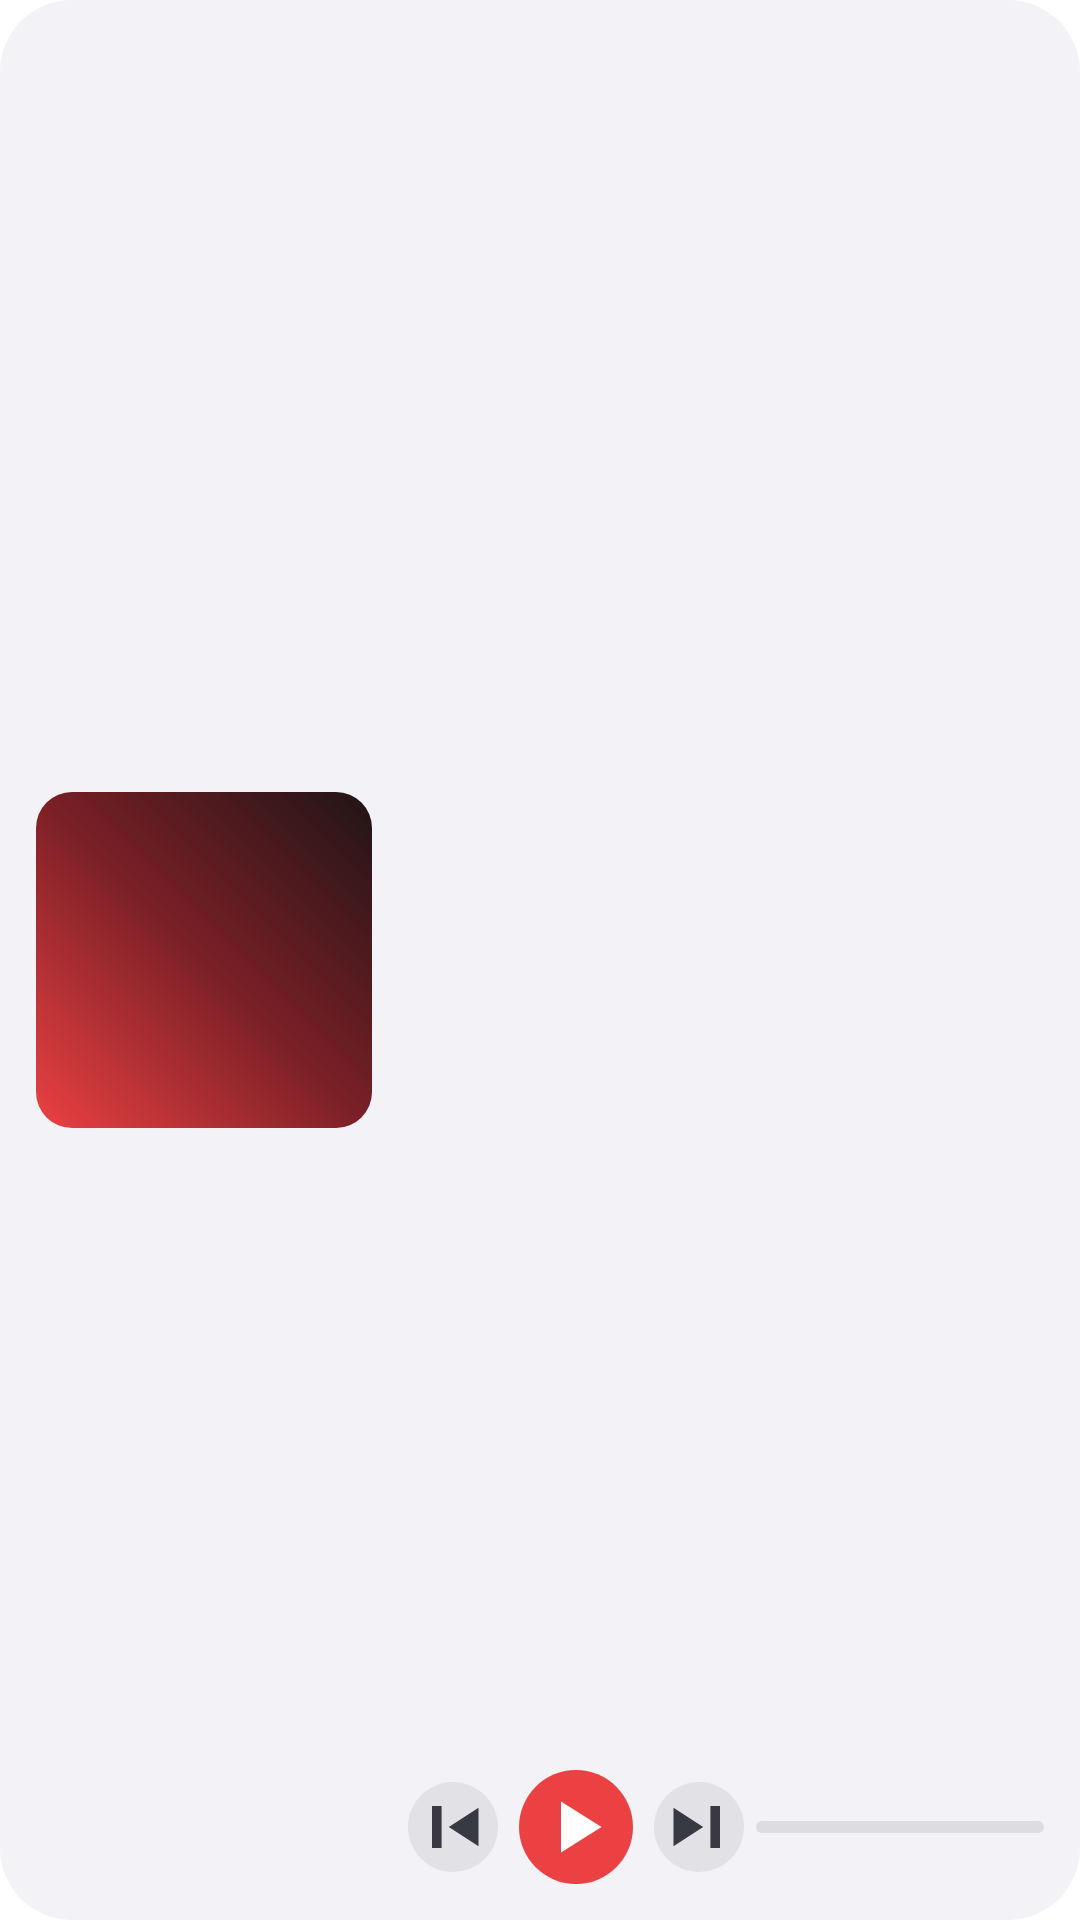

The Android layout XML behind this screen, and the referenced resources:
<!-- AndroidManifest.xml: fallback theme Theme.MaterialComponents.DayNight.NoActionBar -->
<!-- res/layout/player_widget_lyric.xml -->
<?xml version="1.0" encoding="utf-8"?>
<FrameLayout xmlns:android="http://schemas.android.com/apk/res/android"
    android:id="@+id/root"
    android:layout_width="match_parent"
    android:layout_height="match_parent"
    android:background="@drawable/widget_bg">

    
    <ImageView
        android:id="@+id/bgCover"
        android:layout_width="match_parent"
        android:layout_height="match_parent"
        android:scaleType="fitXY"
        android:contentDescription="@string/widget_label" />

    
    <LinearLayout
        android:layout_width="match_parent"
        android:layout_height="match_parent"
        android:orientation="horizontal"
        android:padding="12dp">

        
        <FrameLayout
            android:id="@+id/coverHost"
            android:layout_width="112dp"
            android:layout_height="112dp"
            android:layout_gravity="center_vertical">

            <ImageView
                android:id="@+id/coverOld"
                android:layout_width="match_parent"
                android:layout_height="match_parent"
                android:scaleType="centerCrop"
                android:contentDescription="@string/widget_label" />

            <ImageView
                android:id="@+id/coverNew"
                android:layout_width="match_parent"
                android:layout_height="match_parent"
                android:scaleType="centerCrop"
                android:src="@drawable/widget_preview_cover"
                android:contentDescription="@string/widget_label" />
        </FrameLayout>

        
        <LinearLayout
            android:layout_width="0dp"
            android:layout_height="match_parent"
            android:layout_weight="1"
            android:layout_marginStart="12dp"
            android:orientation="vertical">

            <TextView
                android:id="@+id/songText"
                android:layout_width="match_parent"
                android:layout_height="wrap_content"
                android:textColor="@color/widget_text_primary"
                android:textSize="14sp"
                android:textStyle="bold"
                android:singleLine="true"
                android:ellipsize="end" />

            <TextView
                android:id="@+id/artistText"
                android:layout_width="match_parent"
                android:layout_height="wrap_content"
                android:layout_marginTop="1dp"
                android:textColor="@color/widget_text_secondary"
                android:textSize="10.5sp"
                android:textStyle="italic"
                android:singleLine="true"
                android:ellipsize="end" />

            
            <LinearLayout
                android:layout_width="match_parent"
                android:layout_height="0dp"
                android:layout_weight="1"
                android:layout_marginTop="2dp"
                android:orientation="vertical"
                android:gravity="center_vertical">

                <TextView
                    android:id="@+id/lyricLine1"
                    android:layout_width="match_parent"
                    android:layout_height="wrap_content"
                    android:layout_marginStart="18dp"
                    android:layout_marginEnd="26dp"
                    android:textColor="@color/widget_lyric_far"
                    android:textSize="9sp"
                    android:singleLine="true"
                    android:ellipsize="end" />

                <TextView
                    android:id="@+id/lyricLine2"
                    android:layout_width="match_parent"
                    android:layout_height="wrap_content"
                    android:layout_marginStart="8dp"
                    android:layout_marginTop="4dp"
                    android:layout_marginEnd="12dp"
                    android:textColor="@color/widget_lyric_near"
                    android:textSize="10.5sp"
                    android:singleLine="true"
                    android:ellipsize="end" />

                
                <TextView
                    android:id="@+id/lyricLine3"
                    android:layout_width="match_parent"
                    android:layout_height="wrap_content"
                    android:layout_marginStart="0dp"
                    android:layout_marginTop="2dp"
                    android:layout_marginEnd="0dp"
                    android:textColor="@color/widget_text_primary"
                    android:textSize="13.5sp"
                    android:textStyle="bold"
                    android:singleLine="true"
                    android:ellipsize="end" />

                <TextView
                    android:id="@+id/lyricLine4"
                    android:layout_width="match_parent"
                    android:layout_height="wrap_content"
                    android:layout_marginStart="8dp"
                    android:layout_marginTop="4dp"
                    android:layout_marginEnd="12dp"
                    android:textColor="@color/widget_lyric_near"
                    android:textSize="10.5sp"
                    android:singleLine="true"
                    android:ellipsize="end" />

                <TextView
                    android:id="@+id/lyricLine5"
                    android:layout_width="match_parent"
                    android:layout_height="wrap_content"
                    android:layout_marginStart="18dp"
                    android:layout_marginTop="6dp"
                    android:layout_marginEnd="26dp"
                    android:textColor="@color/widget_lyric_far"
                    android:textSize="9sp"
                    android:singleLine="true"
                    android:ellipsize="end" />
            </LinearLayout>

            
            <LinearLayout
                android:layout_width="match_parent"
                android:layout_height="wrap_content"
                android:layout_marginTop="2dp"
                android:orientation="horizontal"
                android:gravity="center_vertical">

                <ImageButton
                    android:id="@+id/btnPrev"
                    android:layout_width="30dp"
                    android:layout_height="30dp"
                    android:padding="3dp"
                    android:background="@drawable/widget_btn_circle"
                    android:src="@drawable/ic_skip_previous"
                    android:tint="@color/widget_icon"
                    android:scaleType="centerInside"
                    android:contentDescription="@string/widget_label" />

                <ImageButton
                    android:id="@+id/btnPlay"
                    android:layout_width="38dp"
                    android:layout_height="38dp"
                    android:layout_marginStart="7dp"
                    android:layout_marginEnd="7dp"
                    android:background="@drawable/widget_play_btn"
                    android:src="@drawable/ic_play"
                    android:scaleType="centerInside"
                    android:contentDescription="@string/widget_label" />

                <ImageButton
                    android:id="@+id/btnNext"
                    android:layout_width="30dp"
                    android:layout_height="30dp"
                    android:padding="3dp"
                    android:background="@drawable/widget_btn_circle"
                    android:src="@drawable/ic_skip_next"
                    android:tint="@color/widget_icon"
                    android:scaleType="centerInside"
                    android:contentDescription="@string/widget_label" />

                <ProgressBar
                    android:id="@+id/progress"
                    style="?android:attr/progressBarStyleHorizontal"
                    android:layout_width="0dp"
                    android:layout_height="wrap_content"
                    android:layout_weight="1"
                    android:layout_marginStart="4dp"
                    android:max="100"
                    android:progress="0"
                    android:progressDrawable="@drawable/widget_progress_drawable"
                    android:maxHeight="4dp"
                    android:minHeight="4dp" />
            </LinearLayout>
        </LinearLayout>
    </LinearLayout>
</FrameLayout>
<!-- resources referenced by this layout -->
<resources>
  <color name="widget_icon">#FF373B41</color>
  <color name="widget_lyric_far">#54202224</color>
  <color name="widget_lyric_near">#8C202224</color>
  <color name="widget_text_primary">#FF202224</color>
  <color name="widget_text_secondary">#92202224</color>
  <!-- drawable ic_play (drawable) -->
  <vector xmlns:android="http://schemas.android.com/apk/res/android"
      android:width="24dp"
      android:height="24dp"
      android:viewportWidth="24"
      android:viewportHeight="24">
      
      <path
          android:fillColor="#FFFFFF"
          android:pathData="M7,3.5L20.5,12L7,20.5z" />
  </vector>
  <!-- drawable ic_skip_next (drawable) -->
  <vector xmlns:android="http://schemas.android.com/apk/res/android"
      android:width="24dp"
      android:height="24dp"
      android:viewportWidth="24"
      android:viewportHeight="24">
      
      <path
          android:fillColor="#FFFFFF"
          android:pathData="M15.8,5H19v14h-3.2z M3.5,5.6v12.8L13.4,12z" />
  </vector>
  <!-- drawable ic_skip_previous (drawable) -->
  <vector xmlns:android="http://schemas.android.com/apk/res/android"
      android:width="24dp"
      android:height="24dp"
      android:viewportWidth="24"
      android:viewportHeight="24">
      
      <path
          android:fillColor="#FFFFFF"
          android:pathData="M5,5h3.2v14H5z M20.5,5.6v12.8L10.6,12z" />
  </vector>
  <!-- drawable widget_bg (drawable) -->
  <?xml version="1.0" encoding="utf-8"?>
  <shape xmlns:android="http://schemas.android.com/apk/res/android"
      android:shape="rectangle">
      <solid android:color="@color/widget_card_start" />
      
      <corners android:radius="24dp" />
  </shape>
  <!-- drawable widget_btn_circle (drawable) -->
  <?xml version="1.0" encoding="utf-8"?>
  <shape xmlns:android="http://schemas.android.com/apk/res/android"
      android:shape="oval">
      <solid android:color="@color/widget_circle_btn" />
  </shape>
  <!-- drawable widget_play_btn (drawable) -->
  <?xml version="1.0" encoding="utf-8"?>
  <shape xmlns:android="http://schemas.android.com/apk/res/android"
      android:shape="oval">
      <solid android:color="#EC4142" />
  </shape>
  <!-- drawable widget_preview_cover (drawable) -->
  <?xml version="1.0" encoding="utf-8"?>
  <shape xmlns:android="http://schemas.android.com/apk/res/android"
      android:shape="rectangle">
      <gradient
          android:startColor="#EC4142"
          android:centerColor="#7A2026"
          android:endColor="#201416"
          android:angle="45" />
      <corners android:radius="12dp" />
  </shape>
  <!-- drawable widget_progress_drawable (drawable) -->
  <?xml version="1.0" encoding="utf-8"?>
  <layer-list xmlns:android="http://schemas.android.com/apk/res/android">
      <item android:id="@android:id/background">
          <shape android:shape="rectangle">
              <solid android:color="@color/widget_track" />
              <corners android:radius="3dp" />
          </shape>
      </item>
      <item android:id="@android:id/progress">
          <clip>
              <shape android:shape="rectangle">
                  <solid android:color="@color/widget_fill" />
                  <corners android:radius="3dp" />
              </shape>
          </clip>
      </item>
  </layer-list>
  <string name="widget_label">弦予播放</string>
  <color name="widget_card_start">#F2F2F7</color>
  <color name="widget_circle_btn">#14202224</color>
  <color name="widget_track">#1A20242B</color>
  <color name="widget_fill">#EC4142</color>
</resources>
